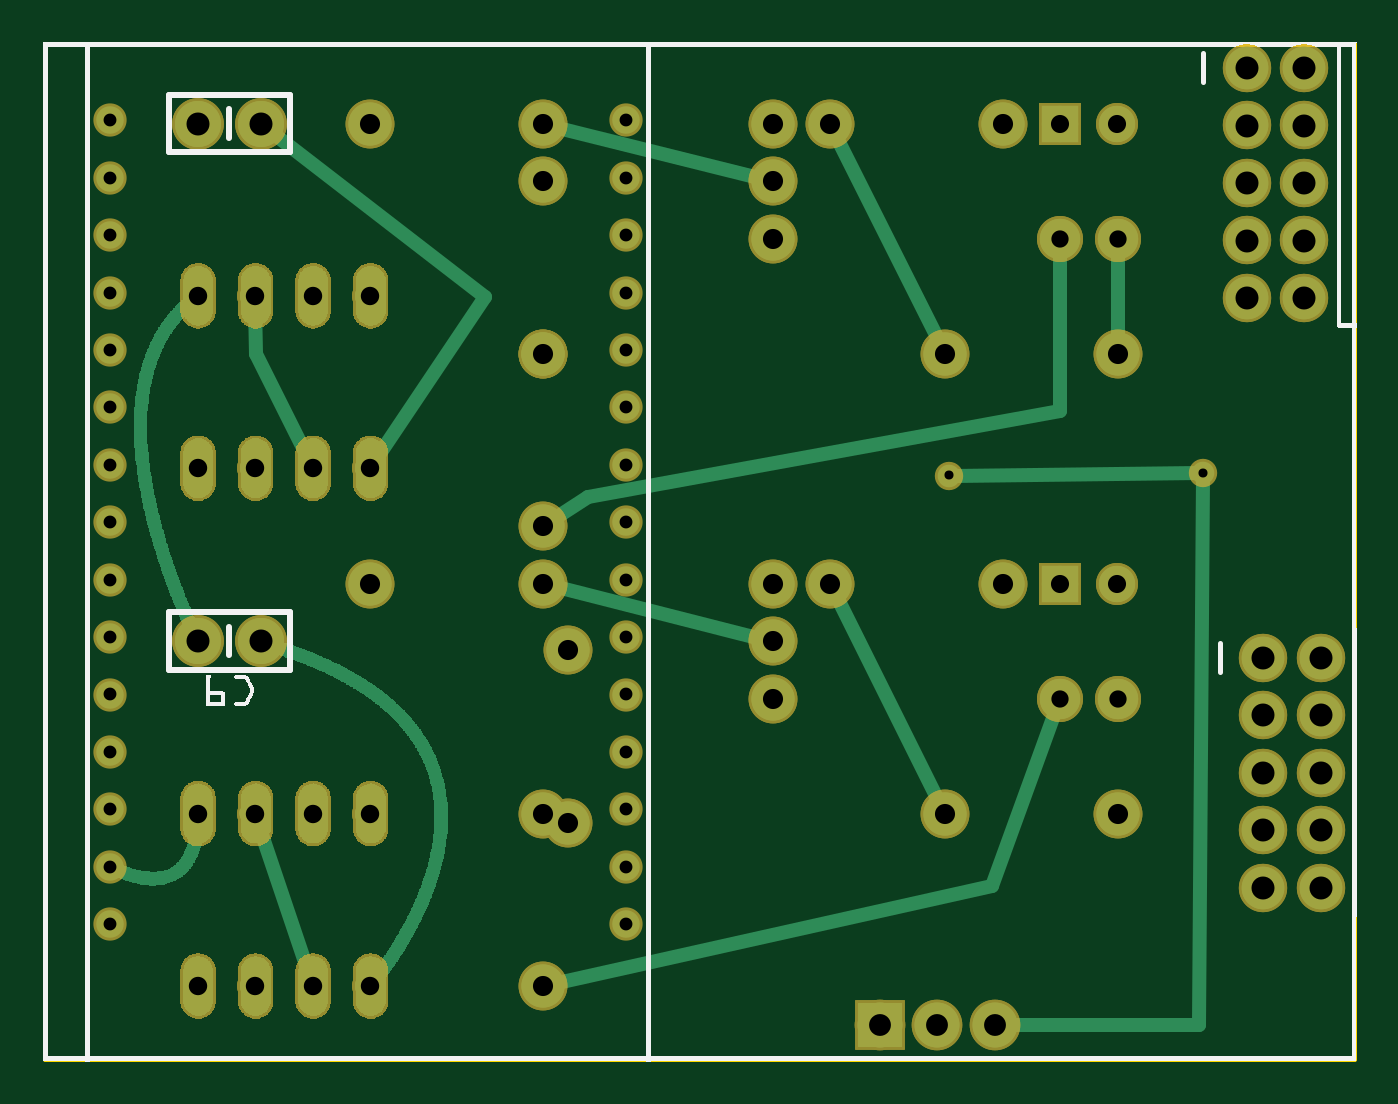
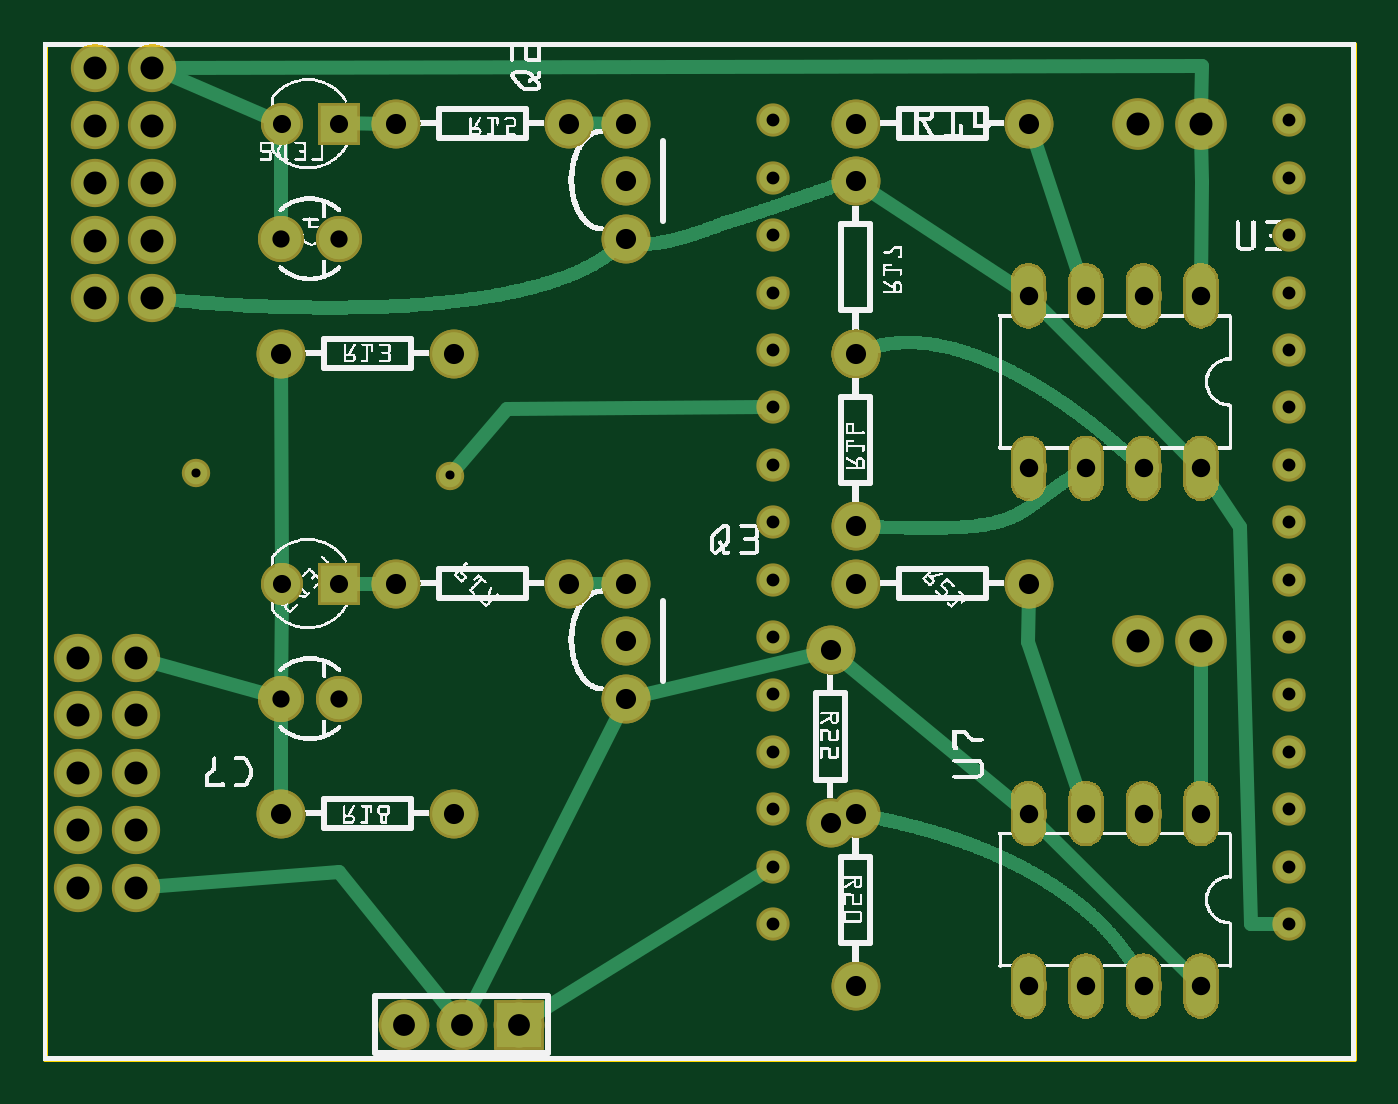
Circuit board: 8 layer files. Board 57.8 x 44.8 mm.
- outline: dispenser-with-keepalive_contour.gm1 (370 bytes)
- bottom_copper: dispenser-with-keepalive_copperBottom.gbl (87012 bytes)
- top_copper: dispenser-with-keepalive_copperTop.gtl (96572 bytes)
- drill: dispenser-with-keepalive_drill.txt (1861 bytes)
- bottom_mask: dispenser-with-keepalive_maskBottom.gbs (61509 bytes)
- top_mask: dispenser-with-keepalive_maskTop.gts (61853 bytes)
- bottom_silk: dispenser-with-keepalive_silkBottom.gbo (205854 bytes)
- top_silk: dispenser-with-keepalive_silkTop.gto (203386 bytes)

=== outline: dispenser-with-keepalive_contour.gm1 ===
G04 MADE WITH FRITZING*
G04 WWW.FRITZING.ORG*
G04 DOUBLE SIDED*
G04 HOLES PLATED*
G04 CONTOUR ON CENTER OF CONTOUR VECTOR*
%ASAXBY*%
%FSLAX23Y23*%
%MOIN*%
%OFA0B0*%
%SFA1.0B1.0*%
%ADD10R,2.283460X1.771650*%
%ADD11C,0.008000*%
%ADD10C,0.008*%
%LNCONTOUR*%
G90*
G70*
G54D10*
G54D11*
X4Y1768D02*
X2279Y1768D01*
X2279Y4D01*
X4Y4D01*
X4Y1768D01*
D02*
G04 End of contour*
M02*
=== bottom_copper: dispenser-with-keepalive_copperBottom.gbl (87012 bytes, source omitted) ===
=== top_copper: dispenser-with-keepalive_copperTop.gtl (96572 bytes, source omitted) ===
=== drill: dispenser-with-keepalive_drill.txt ===
; NON-PLATED HOLES START AT T1
; THROUGH (PLATED) HOLES START AT T100
M48
INCH
T100C0.030000
T101C0.035000
T102C0.038000
T103C0.022334
T104C0.031497
T105C0.040000
T106C0.032000
T107C0.015748
%
T100
X018691Y014297
X018691Y006297
X017691Y006297
X017691Y014297
T101
X016691Y008297
X013691Y008297
X008691Y008297
X008691Y012297
X015691Y012297
X015691Y004297
X018691Y004297
X008691Y015297
X005691Y016297
X012691Y007297
X012691Y008297
X012691Y015297
X005691Y008297
X008691Y009297
X008691Y001297
X012691Y006297
X008691Y016297
X009134Y007139
X009134Y004139
X013691Y016297
X012691Y016297
X008691Y004297
X018691Y012297
X012691Y014297
X016691Y016297
T102
X016546Y000628
X014546Y000628
X015546Y000628
T103
X010135Y004376
X001162Y012364
X010135Y003378
X010135Y009369
X010135Y007372
X010135Y011366
X001162Y004376
X001162Y015360
X010135Y012364
X001162Y014361
X010135Y016358
X010135Y014361
X010135Y006373
X001162Y006373
X010135Y013363
X001162Y002379
X001162Y003378
X010135Y008370
X001162Y016358
X001162Y005375
X001162Y008370
X001162Y013363
X010135Y010367
X010135Y005375
X010135Y002379
X001162Y011366
X010135Y015360
X001162Y010367
X001162Y009369
X001162Y007372
T104
X017691Y016297
X017691Y008297
X018676Y008297
X018676Y016297
T105
X021217Y005012
X022217Y004012
X003791Y016297
X020932Y016265
X021932Y013265
X020932Y017265
X021217Y007012
X021217Y006012
X022217Y007012
X021932Y015265
X020932Y013265
X020932Y014265
X021217Y004012
X022217Y005012
X002691Y016297
X021932Y017265
X003791Y007297
X021932Y016265
X021217Y003012
X022217Y006012
X021932Y014265
X002691Y007297
X020932Y015265
X022217Y003012
T106
X005691Y001297
X005692Y010306
X002691Y001297
X004691Y004297
X004691Y001297
X003691Y001297
X002692Y013306
X004692Y010306
X003692Y010306
X003692Y013306
X005692Y013306
X005691Y004297
X004692Y013306
X003691Y004297
X002691Y004297
X002692Y010306
T107
X020171Y010223
X015761Y010181
T00
M30

=== bottom_mask: dispenser-with-keepalive_maskBottom.gbs (61509 bytes, source omitted) ===
=== top_mask: dispenser-with-keepalive_maskTop.gts (61853 bytes, source omitted) ===
=== bottom_silk: dispenser-with-keepalive_silkBottom.gbo (205854 bytes, source omitted) ===
=== top_silk: dispenser-with-keepalive_silkTop.gto (203386 bytes, source omitted) ===
